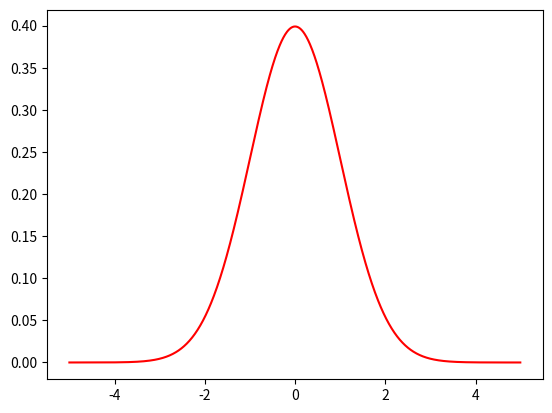

This figure's Python source:
import numpy as np
from scipy.stats import norm
import matplotlib.pyplot as plt

#-5から5まで、0.01間隔で入ったリストXを作る
X = np.arange(-5,5,0.01)
#平均0、標準偏差の正規分布を作成
Y = norm.pdf(X,0,1)

#x,yを引数にして、関数の色をr(red)に指定
plt.plot(X,Y,color='r')
plt.show()